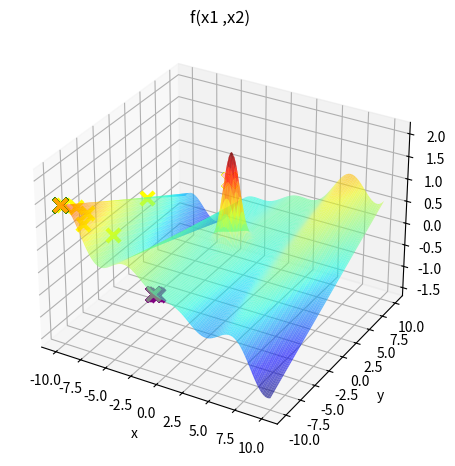

Recreate this plot in Python.
import numpy as np
import matplotlib.pyplot as plt
import statistics
import random

def perturb(x,e):
    return np.random.uniform(low=x-e,high=x+e) # Esta função recebe uma permutação x (representando a ordem de visitação das cidades) e troca aleatoriamente dois elementos para criar uma nova solução candidata.

def f(x1, x2):

    return ((x1*np.cos(x1))/20)+2*np.exp(-(x1)**2 -(x2 -1)**2 ) +0.01 * x1 * x2

def calcular_moda(resultados):
    """Calcula a moda dos resultados."""
    resultados_tuplas = [(resultado['x1'], resultado['x2'], resultado['f']) for resultado in resultados]
    return statistics.mode(resultados_tuplas)

def verifica_restricao(x1, x2):
    """Verifica se x1 e x2 estão dentro dos limites x_l e x_u."""
    return limiin <= x1 <= limisu and limiin <= x2 <= limisu
limiin = -10.0
limisu = 10.0



x1 = np.linspace(limiin, limisu, 1000)
X1 , X2 = np.meshgrid(x1 , x1 ) #cria duas matrizes bidimensionais X1 e X2 usando os valores de x1. Imagine uma grade onde cada ponto representa um valor de x1 e x2.
Y = f(X1 , X2 )

x_otimo = -10
x2_otimo = -10
# x_otimo = np.random.uniform(low=-2,high=2)
f_otimo = f(x_otimo, x2_otimo)  #calcula o valor inicial da função no ponto inicial.

e = .1
max_it = 1000   #define o número máximo de iterações do algoritmo.
max_vizinhos = 20  #define o número máximo de candidatos a serem explorados por iteração.
i = 0
t = 8
R = 100
#fazendo o grafico 3d
fig = plt.figure()
ax = fig.add_subplot(projection ='3d')
ax.plot_surface(X1, X2, Y, rstride =10 , cstride =10 , alpha =0.6 , cmap ='jet') # plota a superfície 3D usando os valores de X1, X2, e Y

melhoria = True
#plt.plot(x1, f(x1)) # plota o gráfico da função f(x) usando os valores de x_axis.

ax.scatter(x_otimo,x2_otimo,f_otimo,color='red',s=90,marker='x')

#algoritimo de hill cabling

solucoes1 = []
for p in range(R):
    while i<max_it and melhoria:
        melhoria = False
        contador = 0
        for j in range(max_vizinhos):
            x_candidato = perturb(x_otimo,e)
            x2_candidato = perturb(x2_otimo,e)
            if verifica_restricao(x_candidato, x2_candidato):
                f_candidato = f(x_candidato, x2_candidato)
                if(f_candidato>f_otimo):
                    melhoria = True
                    x_otimo = x_candidato
                    x2_otimo = x2_candidato
                    f_otimo = f_candidato
                    ax.scatter(x_otimo,x2_otimo,f_otimo,color='blue',s=90,marker='x')
                    contador = 0
                    break
                else:
                    contador+=1
                    if(contador>=t):  #poss´ıvel parada antecipada
                        print("contador maior q t")
                        max_it = 1000
                        break
        i+=1
    novo_resultado = {'x_otimo': x_otimo, 'x2_otimo': x2_otimo, 'f_otimo': f_otimo}
    solucoes1.append(novo_resultado)
    ax.scatter(x_otimo, x2_otimo, f_otimo,color='green',s=90,marker='x',linewidth=3)

plt.pause(.5)
# Converte cada dicionário em uma tupla e adiciona à lista de resultados
resultados_tuplas = [(resultado['x_otimo'], resultado['x2_otimo'], resultado['f_otimo']) for resultado in solucoes1]

# Calcula a moda das tuplas de resultados
moda_resultados = statistics.mode(resultados_tuplas)

print("a moda do hillcabling é: ",moda_resultados)
x_moda = moda_resultados[0]
x2_moda = moda_resultados[1]
f_moda = moda_resultados[2]

ax.scatter(x_moda, x2_moda, f_moda, color='orange', s=90, marker='x', linewidth=3)

#busca local aleatoria


Nmax = 1000 # Passo 1: Definir uma quantidade máxima de iterações Nmax



sigma = 0.1
x_otimo = random.uniform(limiin, limisu)
x2_otimo = random.uniform(limiin, limisu)
f_otimo = f(x_otimo, x2_otimo)
i = 0
solucoes2 = []
for p in range(R):
    while i < Nmax:
        n = random.normalvariate(0, sigma)
        contador = 0
        x_candidato = x_otimo + n
        x2_candidato = x2_otimo + n
        if verifica_restricao(x_candidato, x2_candidato):
            fcand = f(x_candidato, x2_candidato)
            if fcand > f_otimo:
                x_otimo = x_candidato
                x2_otimo = x2_candidato
                f_otimo= fcand
                contador = 0
                break
            else:
                contador += 1
                if (contador >= t):
                    print("contador maior q t")
                    Nmax = 1000
                    break

        i += 1

    novo_resultado = {'x_otimo': x_otimo, 'x2_otimo': x2_otimo, 'f_otimo': f_otimo}
    solucoes2.append(novo_resultado)
    ax.scatter(x_otimo, x2_otimo, f_otimo, color='purple', s=90, marker='x', linewidth=3)
# Exemplo de saída
plt.pause(.5)
# Converte cada dicionário em uma tupla e adiciona à lista de resultados
resultados_tuplas = [(resultado['x_otimo'], resultado['x2_otimo'], resultado['f_otimo']) for resultado in solucoes2]

# Calcula a moda das tuplas de resultados
moda_resultados2 = statistics.mode(resultados_tuplas)

print("a moda de busca local aleatorio é: ",moda_resultados2)
x_moda = moda_resultados2[0]
x2_moda = moda_resultados2[1]
f_moda = moda_resultados2[2]

ax.scatter(x_moda, x2_moda, f_moda, color='gray', s=90, marker='x', linewidth=3)

#busca aleatoria global






Nmax = 1000 # Passo 1: Definir uma quantidade máxima de iterações Nmax

i = 0
solucoes3 = []
for p in range(R):
    while i < Nmax:
        contador = 0
        x_candidato = random.uniform(limiin, limisu)
        x2_candidato = random.uniform(limiin, limisu)
        if verifica_restricao(x_candidato, x2_candidato):
            fcand = f(x_candidato, x2_candidato)

            if fcand > f_otimo:
                x_otimo = x_candidato
                x2_otimo = x2_candidato
                f_otimo = fcand
                contador = 0
                break
            else:
                contador += 1
                if (contador >= t):
                    print("contador maior q t")
                    Nmax = 1000
                    break


        i += 1

    novo_resultado = {'x_otimo': x_otimo, 'x2_otimo': x2_otimo, 'f_otimo': f_otimo}
    solucoes3.append(novo_resultado)
    ax.scatter(x_otimo, x2_otimo, f_otimo, color='yellow', s=90, marker='x', linewidth=3)
# Exemplo de saída
plt.pause(.5)
# Converte cada dicionário em uma tupla e adiciona à lista de resultados
resultados_tuplas = [(resultado['x_otimo'], resultado['x2_otimo'], resultado['f_otimo']) for resultado in solucoes3]

# Calcula a moda das tuplas de resultados
moda_resultados3 = statistics.mode(resultados_tuplas)

print("a moda de busca GLOBAL aleatorio é: ",moda_resultados3)
x_moda = moda_resultados3[0]
x2_moda = moda_resultados3[1]
f_moda = moda_resultados3[2]

ax.scatter(x_moda, x2_moda, f_moda, color='pink', s=90, marker='x', linewidth=3)


ax.set_xlabel('x')
ax.set_ylabel('y')
ax.set_zlabel('z')
ax.set_title('f(x1 ,x2)')
plt.tight_layout()
plt.show()



# Cria uma tabela com as modas dos diferentes algoritmos
algoritmos = ['Hill Climbing', 'Busca Local Aleatorio', 'Busca Global Aleatorio']
modas = [moda_resultados, moda_resultados2, moda_resultados3]
plt.figure(figsize=(14, 4))
plt.table(cellText=modas, colLabels=['Moda de x1', 'Moda de x2', 'Moda de f'], rowLabels=algoritmos, loc='center')
plt.axis('off')
plt.title('Moda das Soluções de Diferentes Algoritmos de Otimização')
plt.show()

